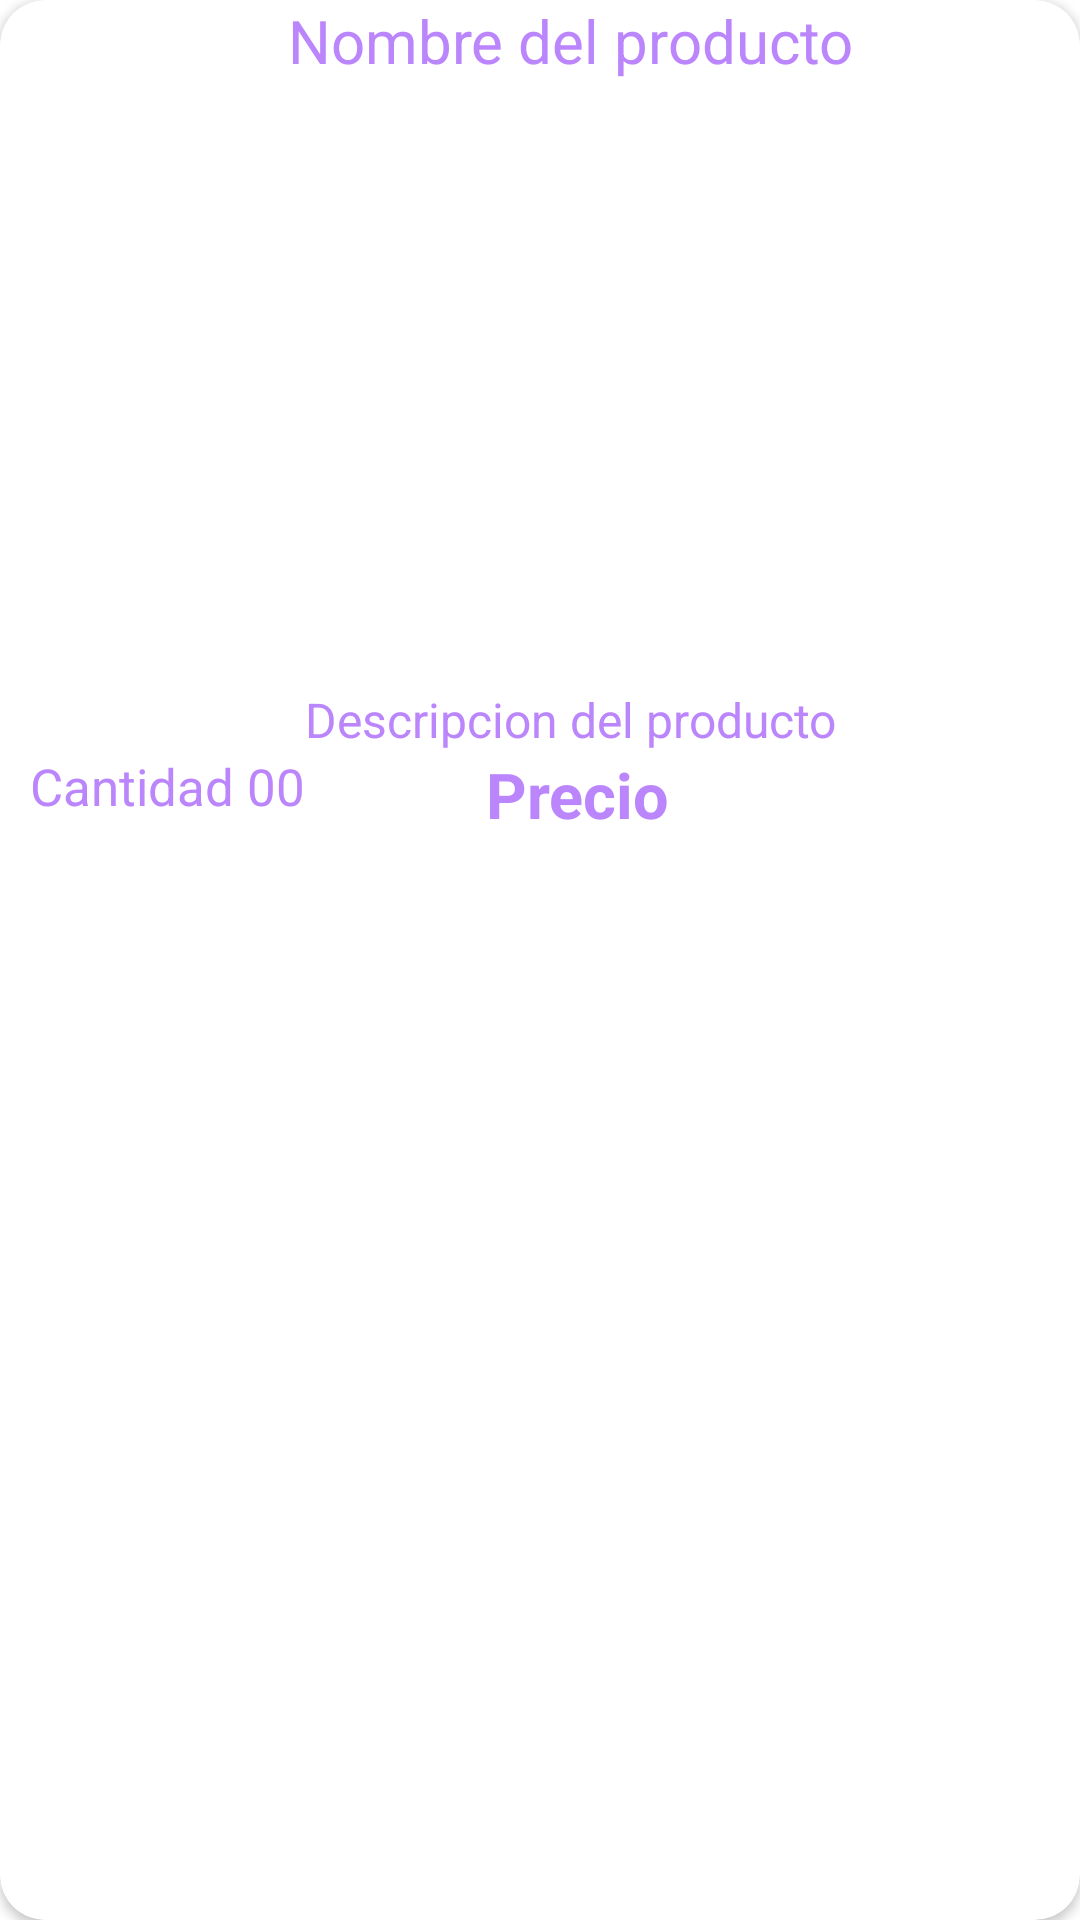

Android layout source for this screen:
<!-- AndroidManifest.xml: fallback theme Theme.MaterialComponents.DayNight.NoActionBar -->
<!-- res/layout/productos_item_layout.xml -->
<?xml version="1.0" encoding="utf-8"?>
<androidx.cardview.widget.CardView
    xmlns:android="http://schemas.android.com/apk/res/android"
    android:layout_width="match_parent"
    android:layout_height="wrap_content"
    xmlns:app="http://schemas.android.com/apk/res-auto"
    android:orientation="vertical"
    android:layout_marginTop="20dp"
    android:layout_marginStart="15dp"
    android:layout_marginEnd="15dp"
    app:cardCornerRadius="15dp">

    <RelativeLayout
        android:layout_width="380dp"
        android:layout_height="288dp">

        <TextView
            android:id="@+id/producto_nombre"
            android:layout_width="match_parent"
            android:layout_height="wrap_content"
            android:text="Nombre del producto"
            android:textAlignment="center"
            android:textColor="@color/purple_200"
            android:textSize="20dp" />

        <ImageView
            android:id="@+id/producto_imagen"
            android:layout_width="match_parent"
            android:layout_height="200dp"
            android:layout_below="@id/producto_nombre"
            android:layout_marginTop="2dp"
            android:scaleType="centerCrop" />

        <TextView
            android:id="@+id/producto_descripcion"
            android:layout_width="match_parent"
            android:layout_height="wrap_content"
            android:layout_below="@+id/producto_imagen"
            android:text="Descripcion del producto"
            android:textAlignment="center"
            android:textColor="@color/purple_200"
            android:textSize="16dp" />

        <TextView
            android:id="@+id/producto_cantidad"
            android:layout_width="wrap_content"
            android:layout_height="wrap_content"
            android:layout_below="@+id/producto_descripcion"
            android:layout_marginStart="10dp"
            android:text="Cantidad 00"
            android:textAlignment="center"
            android:textColor="@color/purple_200"
            android:textSize="17dp" />

        <TextView
            android:id="@+id/producto_precio"
            android:layout_width="wrap_content"
            android:layout_height="wrap_content"
            android:layout_below="@+id/producto_descripcion"
            android:layout_marginStart="60dp"
            android:layout_toEndOf="@id/producto_cantidad"
            android:text="Precio"
            android:textAlignment="center"
            android:textColor="@color/purple_200"
            android:textSize="21dp"
            android:textStyle="bold" />


    </RelativeLayout>


</androidx.cardview.widget.CardView>
<!-- resources referenced by this layout -->
<resources>

  <!-- not gathered from this repository: default colours our renderer supplied (Android Studio template values) -->
  <color name="purple_200">#FFBB86FC</color>
</resources>
